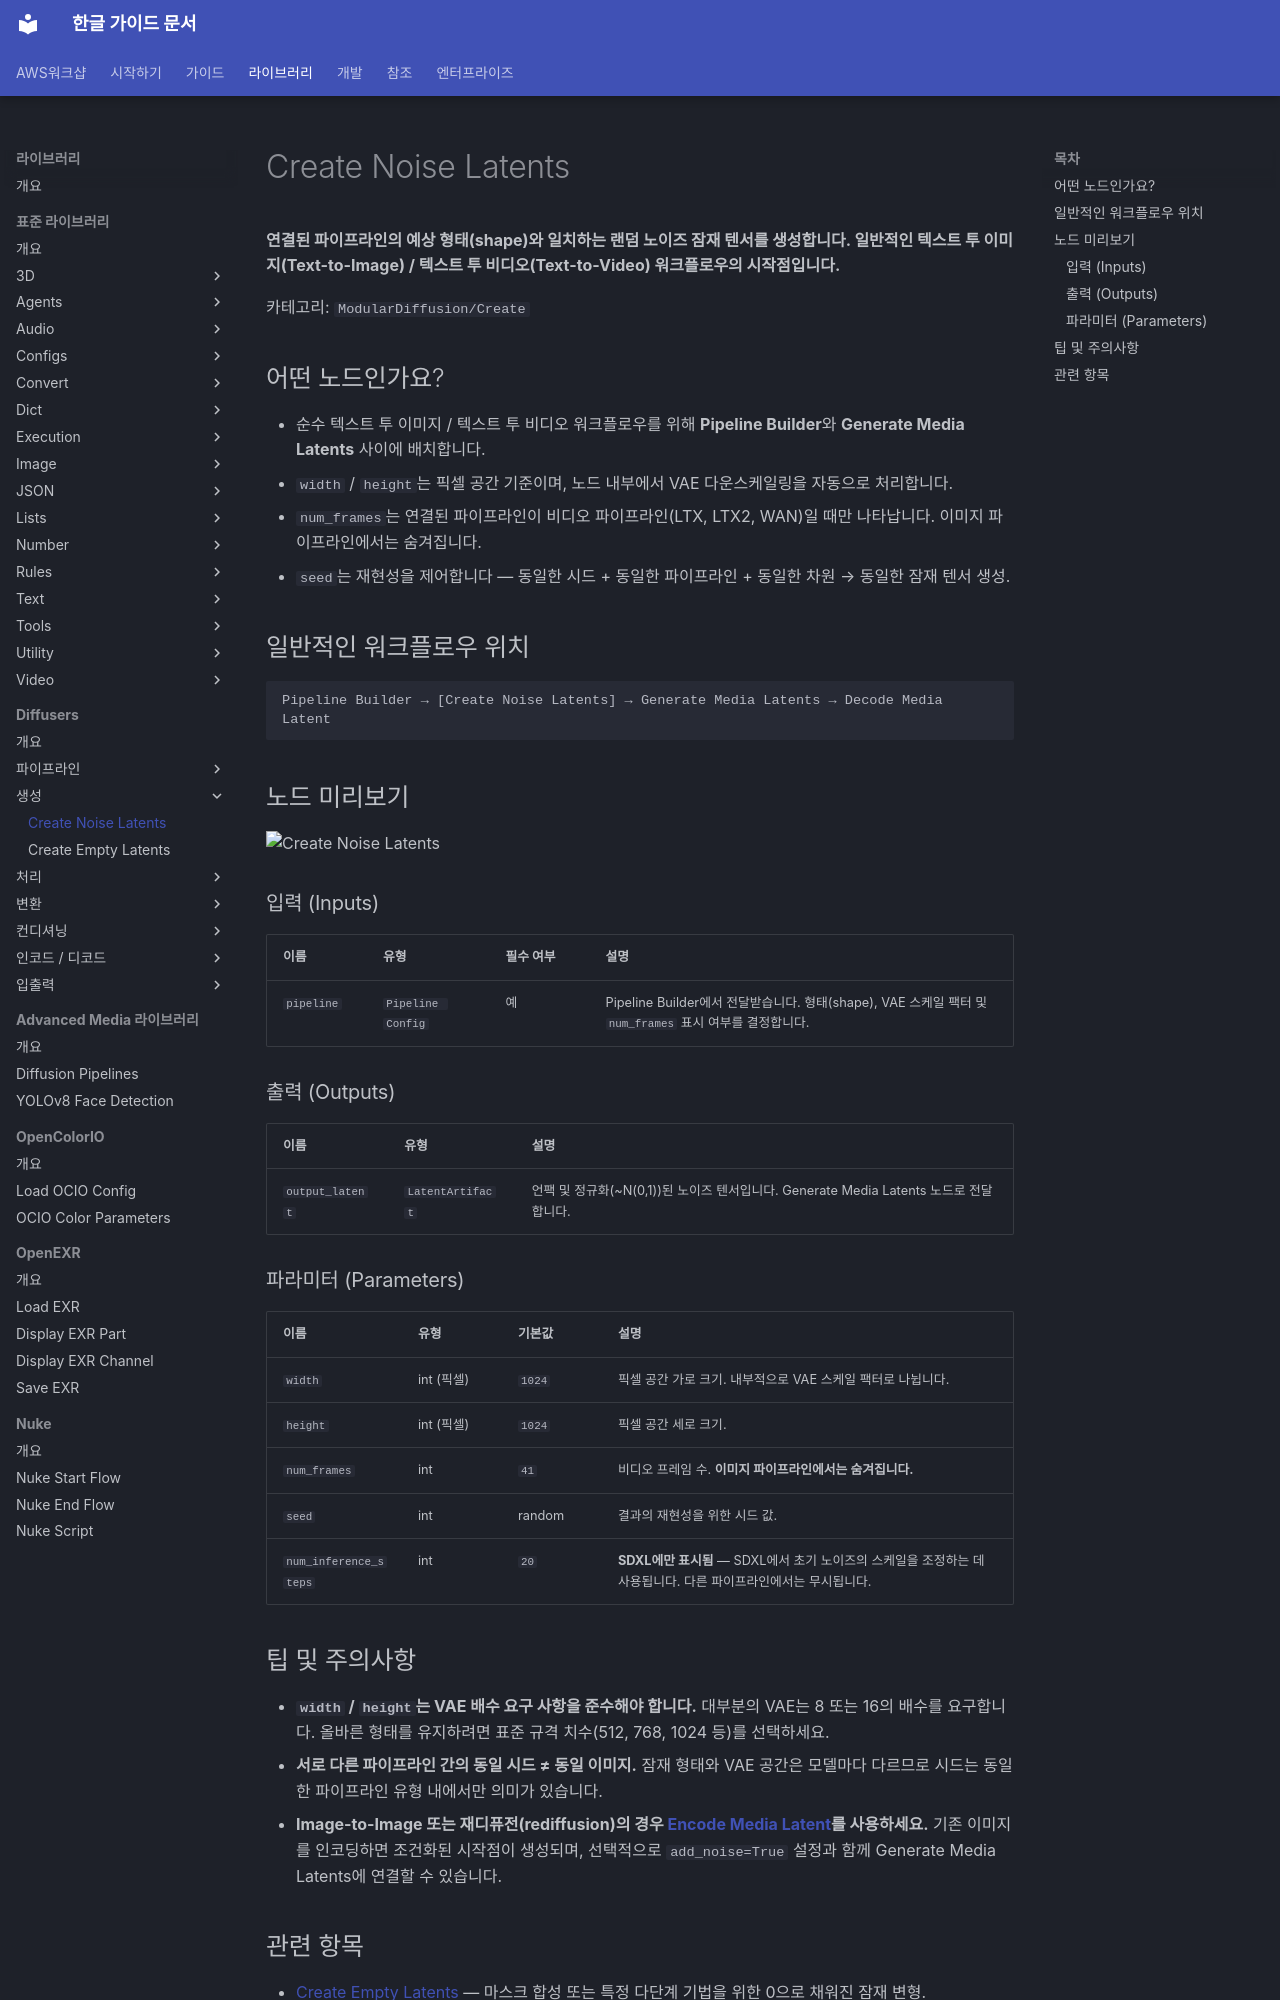

repository: fdotbeomhee/fnkr_gtn_doc · page: libraries/diffusers/create_noise_latents/index.html · generator: mkdocs

# Create Noise Latents

**연결된 파이프라인의 예상 형태(shape)와 일치하는 랜덤 노이즈 잠재 텐서를 생성합니다. 일반적인 텍스트 투 이미지(Text-to-Image) / 텍스트 투 비디오(Text-to-Video) 워크플로우의 시작점입니다.**

카테고리: `ModularDiffusion/Create`

## 어떤 노드인가요?

- 순수 텍스트 투 이미지 / 텍스트 투 비디오 워크플로우를 위해 **Pipeline Builder**와 **Generate Media Latents** 사이에 배치합니다.
- `width` / `height`는 픽셀 공간 기준이며, 노드 내부에서 VAE 다운스케일링을 자동으로 처리합니다.
- `num_frames`는 연결된 파이프라인이 비디오 파이프라인(LTX, LTX2, WAN)일 때만 나타납니다. 이미지 파이프라인에서는 숨겨집니다.
- `seed`는 재현성을 제어합니다 — 동일한 시드 + 동일한 파이프라인 + 동일한 차원 → 동일한 잠재 텐서 생성.

## 일반적인 워크플로우 위치

```text
Pipeline Builder → [Create Noise Latents] → Generate Media Latents → Decode Media Latent
```

## 노드 미리보기

<img src="../assets/nodes/create-noise-latents.png" alt="Create Noise Latents" width="480">

### 입력 (Inputs) {: #inputs }

| 이름 | 유형 | 필수 여부 | 설명 |
| --- | --- | --- | --- |
| `pipeline` | `Pipeline Config` | 예 | Pipeline Builder에서 전달받습니다. 형태(shape), VAE 스케일 팩터 및 `num_frames` 표시 여부를 결정합니다. |

### 출력 (Outputs) {: #outputs }

| 이름 | 유형 | 설명 |
| --- | --- | --- |
| `output_latent` | `LatentArtifact` | 언팩 및 정규화(~N(0,1))된 노이즈 텐서입니다. Generate Media Latents 노드로 전달합니다. |

### 파라미터 (Parameters) {: #parameters }

| 이름 | 유형 | 기본값 | 설명 |
| --- | --- | --- | --- |
| `width` | int (픽셀) | `1024` | 픽셀 공간 가로 크기. 내부적으로 VAE 스케일 팩터로 나뉩니다. |
| `height` | int (픽셀) | `1024` | 픽셀 공간 세로 크기. |
| `num_frames` | int | `41` | 비디오 프레임 수. **이미지 파이프라인에서는 숨겨집니다.** |
| `seed` | int | random | 결과의 재현성을 위한 시드 값. |
| `num_inference_steps` | int | `20` | **SDXL에만 표시됨** — SDXL에서 초기 노이즈의 스케일을 조정하는 데 사용됩니다. 다른 파이프라인에서는 무시됩니다. |

## 팁 및 주의사항

- **`width` / `height`는 VAE 배수 요구 사항을 준수해야 합니다.** 대부분의 VAE는 8 또는 16의 배수를 요구합니다. 올바른 형태를 유지하려면 표준 규격 치수(512, 768, 1024 등)를 선택하세요.
- **서로 다른 파이프라인 간의 동일 시드 ≠ 동일 이미지.** 잠재 형태와 VAE 공간은 모델마다 다르므로 시드는 동일한 파이프라인 유형 내에서만 의미가 있습니다.
- **Image-to-Image 또는 재디퓨전(rediffusion)의 경우 [Encode Media Latent](encode_media_latent.md)를 사용하세요.** 기존 이미지를 인코딩하면 조건화된 시작점이 생성되며, 선택적으로 `add_noise=True` 설정과 함께 Generate Media Latents에 연결할 수 있습니다.
